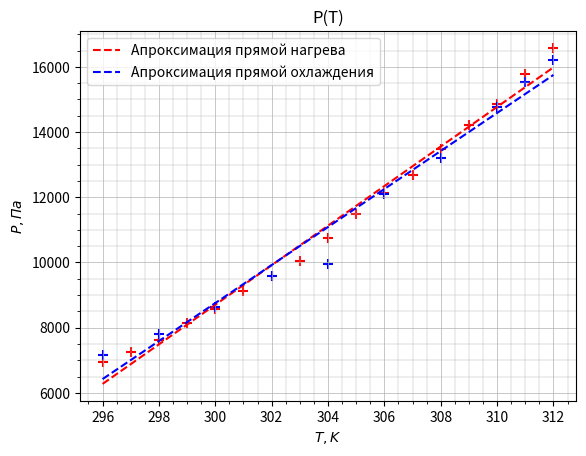

Reproduce this figure in Python.
from matplotlib import pyplot as plt
import numpy as np

nx = np.linspace(296, 312, 17)
ny = np.array([52, 54.3, 57.2, 61, 64.4, 68.4, 71.9, 75.3, 80.6, 86.1, 90.9, 95.1, 101.2, 106.7, 111.4, 118.5, 124.4]) * 133.3

ox = np.array([312, 311, 310, 308, 306, 304, 302, 300, 298, 296])
oy = np.array([121.6, 116.5, 110.9, 99.1, 90.7, 74.6, 71.9, 64.7, 58.6, 53.8]) * 133.3

plt.scatter(nx, ny, marker='+', c='red', s=50)

plt.scatter(ox, oy, marker='+', c='blue', s=50)

plt.xlabel('$T, K$')
plt.ylabel('$P, Па$')

plt.grid(True, which='major', linestyle='-', linewidth=0.5)
plt.grid(True, which='minor', linestyle='-', linewidth=0.3)
plt.minorticks_on()

print(f'Среднее значение x при нагреве: {np.mean(nx)}')
print(f'Средний квадрат x при нагреве: {np.mean(nx ** 2)}')
print(f'Квадрат среднего x при нагреве: {np.mean(nx) ** 2}')
print(f'Среднее произведения xy: {np.mean(nx * ny)}')
print(f'Среднее значение y при нагреве: {np.mean(ny)}')
print(f'Средний квадрат y при нагреве: {np.mean(ny ** 2)}')
print(f'Квадрат среднего y при нагреве: {np.mean(ny) ** 2}')
print()
nb = (np.mean(nx * ny) - np.mean(nx) * np.mean(ny)) / (np.mean(nx ** 2) - np.mean(nx) ** 2)
print(nb)
print(f'Среднее значение x при охлаждении: {np.mean(ox)}')
print(f'Средний квадрат x при охлаждении: {np.mean(ox ** 2)}')
print(f'Квадрат среднего x при охлаждении: {np.mean(ox) ** 2}')
print(f'Среднее произведения xy: {np.mean(ox * oy)}')
print(f'Среднее значение y при охлаждении: {np.mean(oy)}')
print(f'Средний квадрат y при охлаждении: {np.mean(oy ** 2)}')
print(f'Квадрат среднего y при охлаждении: {np.mean(oy) ** 2}')

#y = a + bx
nb = (np.mean(nx * ny) - np.mean(nx) * np.mean(ny)) / (np.mean(nx ** 2) - np.mean(nx) ** 2)
na = np.mean(ny) - nb * np.mean(nx)
plt.plot([min(nx), max(nx)], [na + nb * min(nx), na + nb * max(nx)], label='Апроксимация прямой нагрева', c='red', ls='--')

ob = (np.mean(ox * oy) - np.mean(ox) * np.mean(oy)) / (np.mean(ox ** 2) - np.mean(ox) ** 2)
oa = np.mean(oy) - ob * np.mean(ox)
plt.plot([min(ox), max(ox)], [oa + ob * min(ox), oa + ob * max(ox)], label='Апроксимация прямой охлаждения', c='blue', ls='--')

plt.legend()

plt.savefig('P.png')

plt.title('P(T)')

plt.show()
